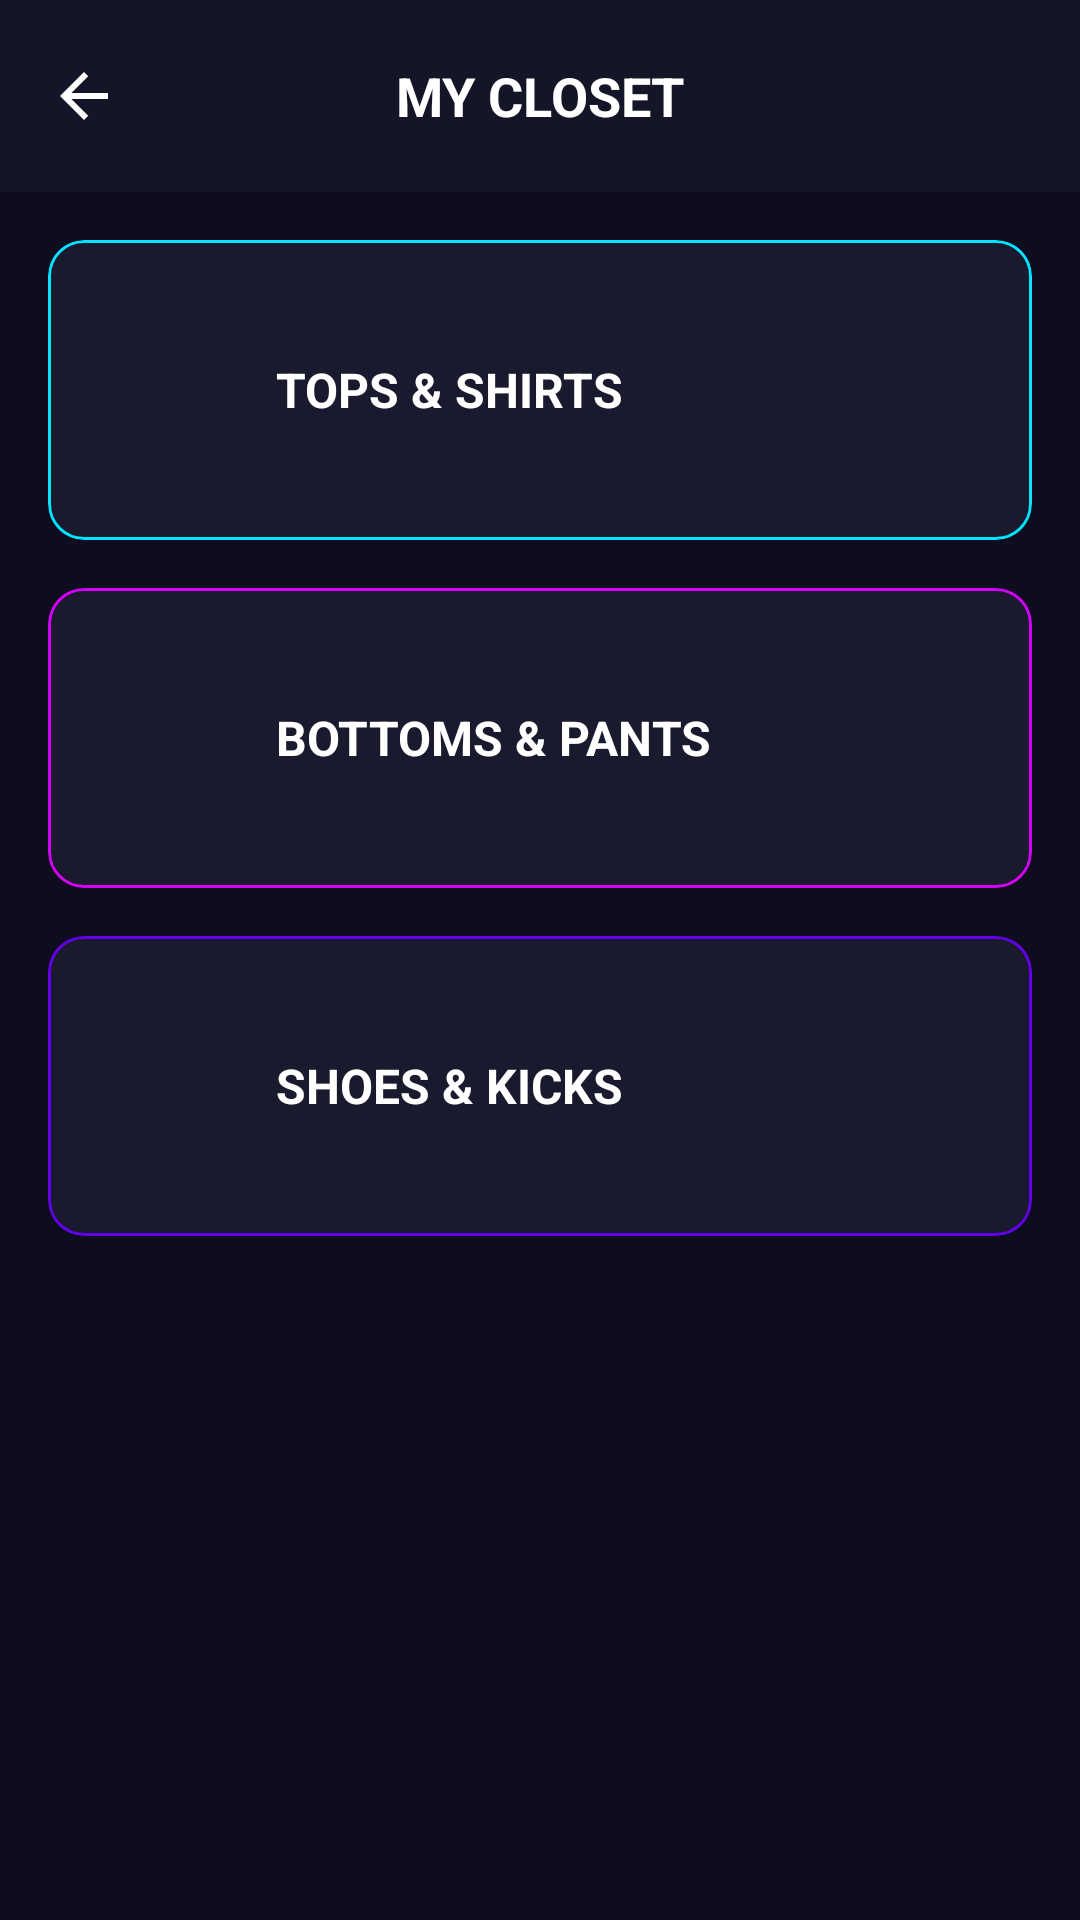

Android layout source for this screen:
<!-- AndroidManifest.xml: application theme Theme.ThreadLAB101 -->
<!-- res/layout/activity_wardrobe.xml -->
<?xml version="1.0" encoding="utf-8"?>
<LinearLayout xmlns:android="http://schemas.android.com/apk/res/android"
    xmlns:app="http://schemas.android.com/apk/res-auto"
    android:layout_width="match_parent"
    android:layout_height="match_parent"
    android:background="#0D0D1F"
    android:orientation="vertical">

    
    <LinearLayout
        android:layout_width="match_parent"
        android:layout_height="?attr/actionBarSize"
        android:background="#151528"
        android:gravity="center_vertical"
        android:paddingHorizontal="16dp">

        <ImageView
            android:id="@+id/btnBack"
            android:layout_width="24dp"
            android:layout_height="24dp"
            android:src="@drawable/abc_ic_ab_back_material"
            app:tint="#FFFFFF"
            android:contentDescription="Back"/>

        <TextView
            android:layout_width="0dp"
            android:layout_height="wrap_content"
            android:layout_weight="1"
            android:text="MY CLOSET"
            android:textColor="#FFFFFF"
            android:textSize="18sp"
            android:textStyle="bold"
            android:gravity="center"/>

        <View android:layout_width="24dp" android:layout_height="24dp"/>
    </LinearLayout>

    
    <ScrollView
        android:layout_width="match_parent"
        android:layout_height="match_parent">

        <LinearLayout
            android:layout_width="match_parent"
            android:layout_height="wrap_content"
            android:orientation="vertical"
            android:padding="16dp">

            
            <com.google.android.material.card.MaterialCardView
                android:id="@+id/cardTops"
                android:layout_width="match_parent"
                android:layout_height="100dp"
                android:layout_marginBottom="16dp"
                app:cardCornerRadius="12dp"
                app:cardBackgroundColor="#1A1A2E"
                app:strokeColor="#00E5FF"
                app:strokeWidth="1dp">

                <LinearLayout
                    android:layout_width="match_parent"
                    android:layout_height="match_parent"
                    android:gravity="center_vertical"
                    android:padding="20dp">

                    <ImageView
                        android:layout_width="40dp"
                        android:layout_height="40dp"
                        android:src="@drawable/ic_launcher_foreground"
                        app:tint="#00E5FF"/>

                    <TextView
                        android:layout_width="wrap_content"
                        android:layout_height="wrap_content"
                        android:text="TOPS &amp; SHIRTS"
                        android:textColor="#FFFFFF"
                        android:textStyle="bold"
                        android:layout_marginStart="16dp"
                        android:textSize="16sp"/>
                </LinearLayout>
            </com.google.android.material.card.MaterialCardView>

            
            <com.google.android.material.card.MaterialCardView
                android:id="@+id/cardBottoms"
                android:layout_width="match_parent"
                android:layout_height="100dp"
                android:layout_marginBottom="16dp"
                app:cardCornerRadius="12dp"
                app:cardBackgroundColor="#1A1A2E"
                app:strokeColor="#D500F9"
                app:strokeWidth="1dp">

                <LinearLayout
                    android:layout_width="match_parent"
                    android:layout_height="match_parent"
                    android:gravity="center_vertical"
                    android:padding="20dp">

                    <ImageView
                        android:layout_width="40dp"
                        android:layout_height="40dp"
                        android:src="@drawable/ic_launcher_foreground"
                        app:tint="#D500F9"/>

                    <TextView
                        android:layout_width="wrap_content"
                        android:layout_height="wrap_content"
                        android:text="BOTTOMS &amp; PANTS"
                        android:textColor="#FFFFFF"
                        android:textStyle="bold"
                        android:layout_marginStart="16dp"
                        android:textSize="16sp"/>
                </LinearLayout>
            </com.google.android.material.card.MaterialCardView>

            
            <com.google.android.material.card.MaterialCardView
                android:id="@+id/cardShoes"
                android:layout_width="match_parent"
                android:layout_height="100dp"
                android:layout_marginBottom="16dp"
                app:cardCornerRadius="12dp"
                app:cardBackgroundColor="#1A1A2E"
                app:strokeColor="#6200EA"
                app:strokeWidth="1dp">

                <LinearLayout
                    android:layout_width="match_parent"
                    android:layout_height="match_parent"
                    android:gravity="center_vertical"
                    android:padding="20dp">

                    <ImageView
                        android:layout_width="40dp"
                        android:layout_height="40dp"
                        android:src="@drawable/ic_launcher_foreground"
                        app:tint="#6200EA"/>

                    <TextView
                        android:layout_width="wrap_content"
                        android:layout_height="wrap_content"
                        android:text="SHOES &amp; KICKS"
                        android:textColor="#FFFFFF"
                        android:textStyle="bold"
                        android:layout_marginStart="16dp"
                        android:textSize="16sp"/>
                </LinearLayout>
            </com.google.android.material.card.MaterialCardView>

        </LinearLayout>
    </ScrollView>
</LinearLayout>
<!-- resources referenced by this layout -->
<resources>
  <style name="Theme.ThreadLAB101" parent="Base.Theme.ThreadLAB101" />
  <style name="Base.Theme.ThreadLAB101" parent="Theme.Material3.DayNight.NoActionBar">
          
          
      </style>
</resources>
